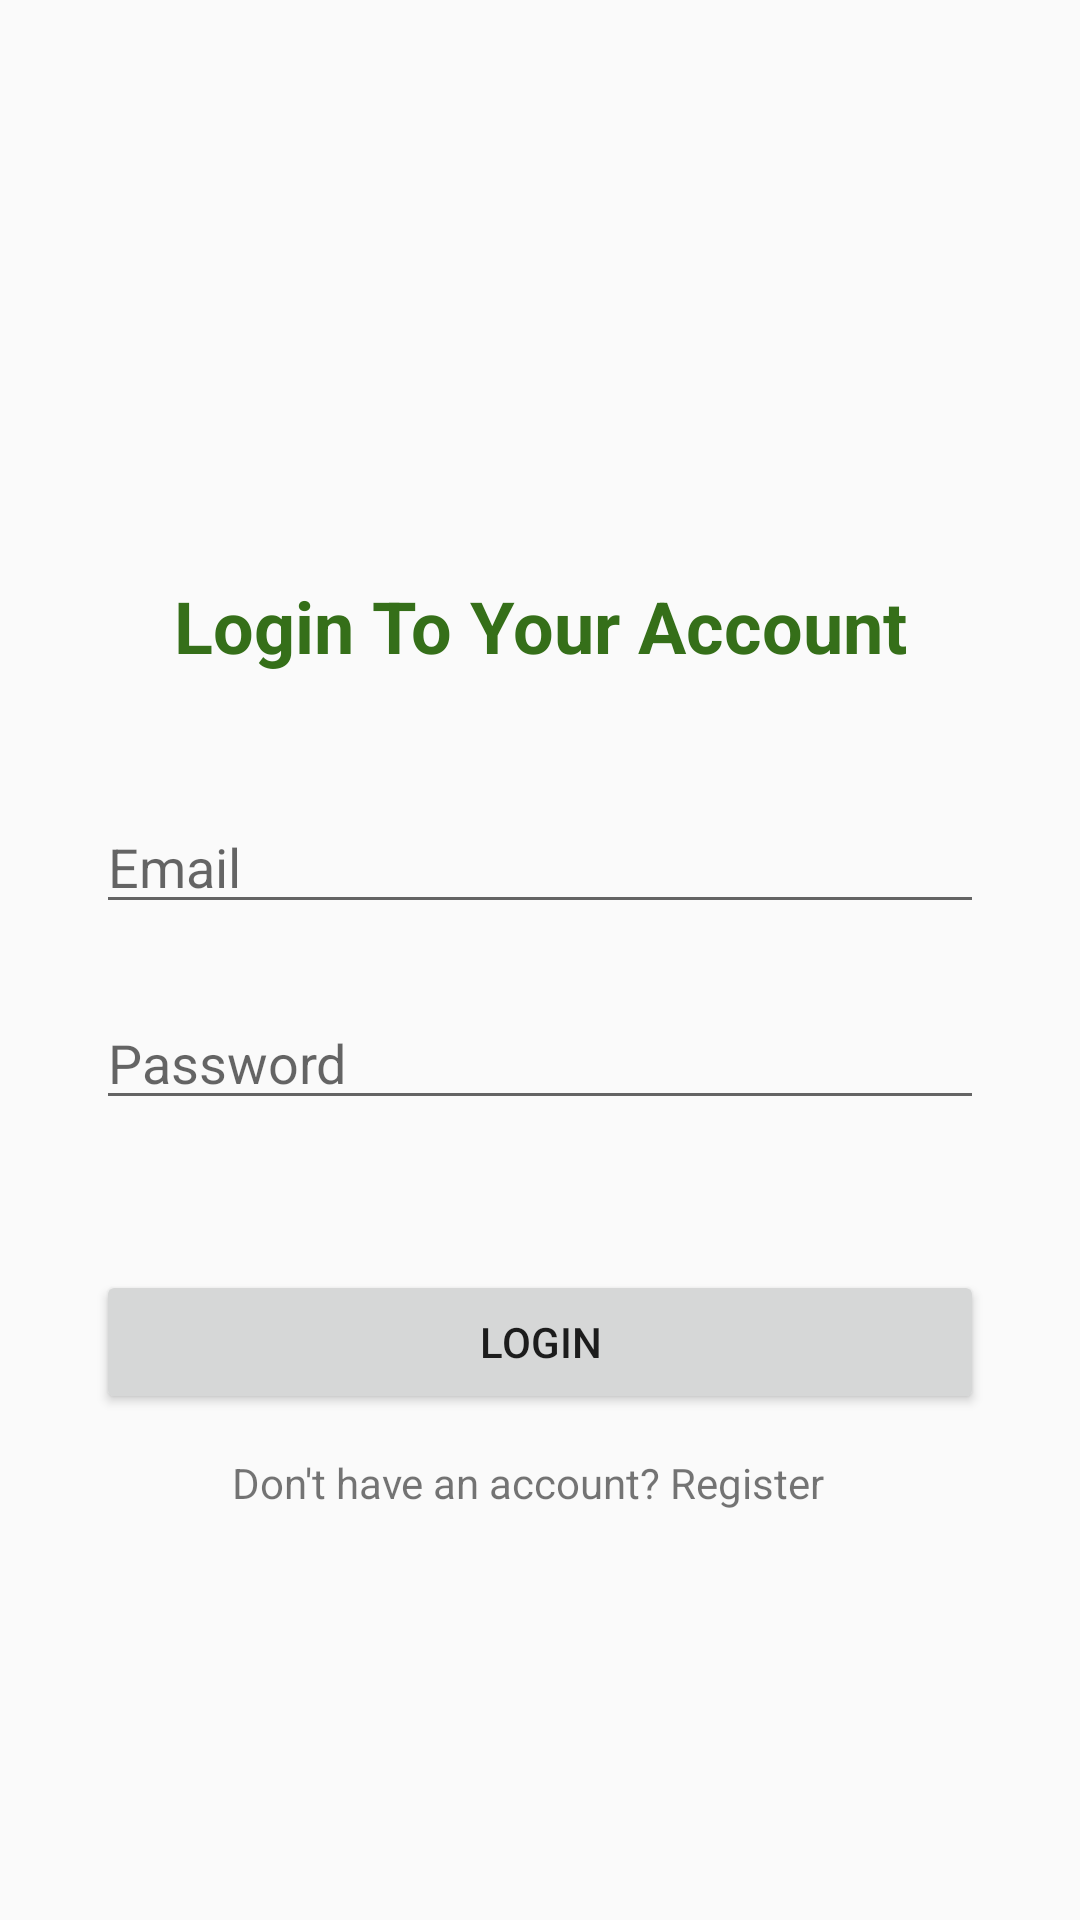

Here is an Android app screen rendered from its layout file. Give the layout XML and the strings, colors and styles it references.
<!-- AndroidManifest.xml: activity theme AppTheme.NoActionBar -->
<!-- res/layout/activity_login.xml -->
<?xml version="1.0" encoding="utf-8"?>
<androidx.constraintlayout.widget.ConstraintLayout xmlns:android="http://schemas.android.com/apk/res/android"
    xmlns:app="http://schemas.android.com/apk/res-auto"
    xmlns:tools="http://schemas.android.com/tools"
    android:layout_width="match_parent"
    android:layout_height="match_parent"
    android:background="@drawable/bg"
    tools:context=".LoginActivity">

    <TextView
        android:id="@+id/textView"
        android:layout_width="wrap_content"
        android:layout_height="wrap_content"
        android:layout_marginStart="8dp"
        android:layout_marginLeft="8dp"
        android:layout_marginEnd="8dp"
        android:layout_marginRight="8dp"
        android:text="@string/login_to_your_account"
        android:textColor="#356F19"
        android:textSize="24sp"
        android:textStyle="bold"
        app:layout_constraintBottom_toTopOf="@+id/editText"
        app:layout_constraintEnd_toEndOf="parent"
        app:layout_constraintHorizontal_bias="0.5"
        app:layout_constraintLeft_toLeftOf="parent"
        app:layout_constraintRight_toRightOf="parent"
        app:layout_constraintStart_toStartOf="parent"
        app:layout_constraintTop_toBottomOf="@+id/imageView2"
        app:layout_constraintVertical_bias="0.283" />

    <EditText
        android:id="@+id/editText"
        android:layout_width="0dp"
        android:layout_height="wrap_content"
        android:layout_marginTop="8dp"
        android:layout_marginBottom="8dp"
        android:ems="10"
        android:hint="@string/email"
        android:inputType="textEmailAddress"
        app:layout_constraintBottom_toTopOf="@+id/editText2"
        app:layout_constraintEnd_toEndOf="@+id/editText2"
        app:layout_constraintStart_toStartOf="@+id/editText2"
        app:layout_constraintTop_toTopOf="parent"
        app:layout_constraintVertical_chainStyle="packed" />

    <EditText
        android:id="@+id/editText2"
        android:layout_width="0dp"
        android:layout_height="wrap_content"
        android:layout_marginStart="32dp"
        android:layout_marginLeft="32dp"
        android:layout_marginTop="16dp"
        android:layout_marginEnd="32dp"
        android:layout_marginRight="32dp"
        android:layout_marginBottom="8dp"
        android:ems="10"
        android:hint="@string/password"
        android:inputType="textPassword"
        app:layout_constraintBottom_toBottomOf="parent"
        app:layout_constraintEnd_toEndOf="parent"
        app:layout_constraintHorizontal_bias="0.635"
        app:layout_constraintStart_toStartOf="parent"
        app:layout_constraintTop_toBottomOf="@+id/editText" />

    <ImageView
        android:id="@+id/imageView2"
        android:layout_width="111dp"
        android:layout_height="100dp"
        android:layout_marginBottom="50dp"
        android:src="@drawable/ic_todo"
        app:layout_constraintBottom_toTopOf="@+id/textView"
        app:layout_constraintEnd_toEndOf="@+id/textView"
        app:layout_constraintStart_toStartOf="@+id/textView"
        app:layout_constraintTop_toTopOf="parent"
        app:layout_constraintVertical_chainStyle="packed" />

    <Button
        android:id="@+id/button2"
        android:layout_width="0dp"
        android:layout_height="wrap_content"
        android:layout_marginTop="50dp"
        android:text="@string/login"
        app:layout_constraintEnd_toEndOf="@+id/editText2"
        app:layout_constraintStart_toStartOf="@+id/editText2"
        app:layout_constraintTop_toBottomOf="@+id/editText2" />

    <TextView
        android:id="@+id/textView2"
        android:layout_width="wrap_content"
        android:layout_height="wrap_content"
        android:layout_marginTop="8dp"
        android:layout_marginEnd="8dp"
        android:layout_marginRight="8dp"
        android:layout_marginBottom="8dp"
        android:text="@string/don_t_have_an_account_register"
        app:layout_constraintBottom_toBottomOf="parent"
        app:layout_constraintEnd_toEndOf="@+id/button2"
        app:layout_constraintStart_toStartOf="@+id/button2"
        app:layout_constraintTop_toBottomOf="@+id/button2"
        app:layout_constraintVertical_bias="0.04000002" />

</androidx.constraintlayout.widget.ConstraintLayout>
<!-- resources referenced by this layout -->
<resources>
  <string name="don_t_have_an_account_register">Don\'t have an account? Register</string>
  <string name="email">Email</string>
  <string name="login">LOGIN</string>
  <string name="login_to_your_account">Login To Your Account</string>
  <string name="password">Password</string>
  <style name="AppTheme.NoActionBar">
          <item name="windowActionBar">false</item>
          <item name="windowNoTitle">true</item>
      </style>
</resources>
